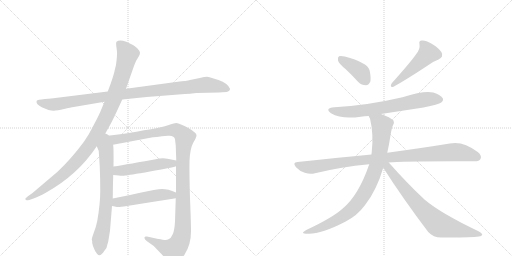
t = 0.00 s
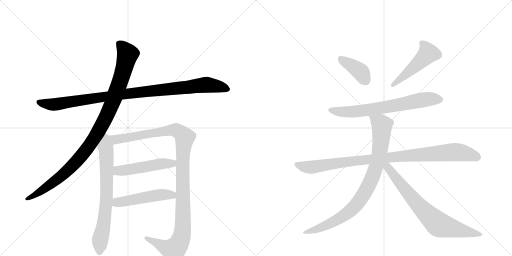
t = 2.09 s
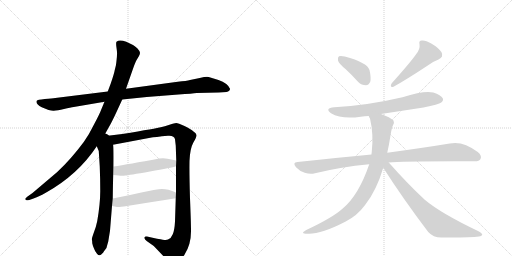
t = 4.18 s
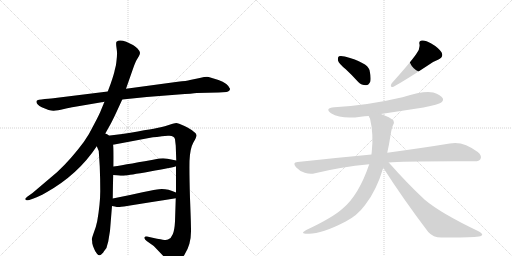
t = 6.26 s
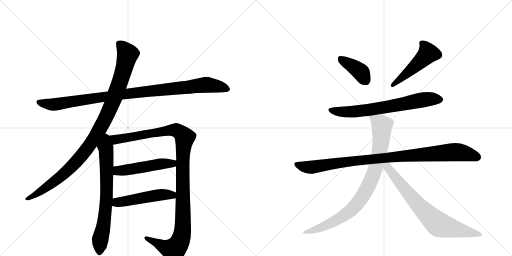
t = 8.35 s
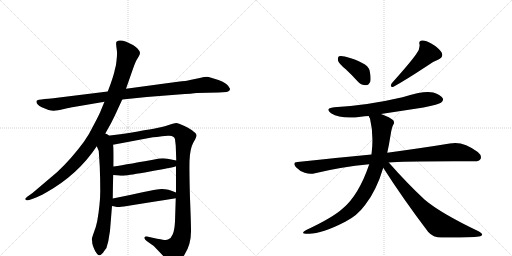
t = 10.44 s

The animated SVG that drew these frames (rendered in a browser with its animation timeline set to each time). Animation: 12 CSS @keyframes rules; one cycle of 10.44 s.

<svg version="1.1" viewBox="0 0 2048 1024" xmlns="http://www.w3.org/2000/svg">
  <g stroke="lightgray" stroke-dasharray="1,1" stroke-width="1" transform="scale(4, 4)">
    <line x1="0" y1="0" x2="256" y2="256"></line>
    <line x1="256" y1="0" x2="0" y2="256"></line>
    <line x1="128" y1="0" x2="128" y2="256"></line>
    <line x1="0" y1="128" x2="256" y2="128"></line>
    <line x1="256" y1="0" x2="512" y2="256"></line>
    <line x1="512" y1="0" x2="256" y2="256"></line>
    <line x1="384" y1="0" x2="384" y2="256"></line>
    <line x1="256" y1="128" x2="512" y2="128"></line>
  </g>
<g transform="scale(1, -1) translate(0, -850)">
   <style type="text/css">
    @keyframes keyframes0 {
      from {
       stroke: black;
       stroke-dashoffset: 1020;
       stroke-width: 128;
       }
       77% {
       animation-timing-function: step-end;
       stroke: black;
       stroke-dashoffset: 0;
       stroke-width: 128;
       }
       to {
       stroke: black;
       stroke-width: 1024;
       }
       }
       #make-me-a-hanzi-animation-0 {
         animation: keyframes0 1.080078s both;
         animation-delay: 0.000000s;
         animation-timing-function: linear;
       }
    @keyframes keyframes1 {
      from {
       stroke: black;
       stroke-dashoffset: 1046;
       stroke-width: 128;
       }
       77% {
       animation-timing-function: step-end;
       stroke: black;
       stroke-dashoffset: 0;
       stroke-width: 128;
       }
       to {
       stroke: black;
       stroke-width: 1024;
       }
       }
       #make-me-a-hanzi-animation-1 {
         animation: keyframes1 1.101237s both;
         animation-delay: 1.080078s;
         animation-timing-function: linear;
       }
    @keyframes keyframes2 {
      from {
       stroke: black;
       stroke-dashoffset: 716;
       stroke-width: 128;
       }
       70% {
       animation-timing-function: step-end;
       stroke: black;
       stroke-dashoffset: 0;
       stroke-width: 128;
       }
       to {
       stroke: black;
       stroke-width: 1024;
       }
       }
       #make-me-a-hanzi-animation-2 {
         animation: keyframes2 0.832682s both;
         animation-delay: 2.181315s;
         animation-timing-function: linear;
       }
    @keyframes keyframes3 {
      from {
       stroke: black;
       stroke-dashoffset: 1168;
       stroke-width: 128;
       }
       79% {
       animation-timing-function: step-end;
       stroke: black;
       stroke-dashoffset: 0;
       stroke-width: 128;
       }
       to {
       stroke: black;
       stroke-width: 1024;
       }
       }
       #make-me-a-hanzi-animation-3 {
         animation: keyframes3 1.200521s both;
         animation-delay: 3.013997s;
         animation-timing-function: linear;
       }
    @keyframes keyframes4 {
      from {
       stroke: black;
       stroke-dashoffset: 504;
       stroke-width: 128;
       }
       62% {
       animation-timing-function: step-end;
       stroke: black;
       stroke-dashoffset: 0;
       stroke-width: 128;
       }
       to {
       stroke: black;
       stroke-width: 1024;
       }
       }
       #make-me-a-hanzi-animation-4 {
         animation: keyframes4 0.660156s both;
         animation-delay: 4.214518s;
         animation-timing-function: linear;
       }
    @keyframes keyframes5 {
      from {
       stroke: black;
       stroke-dashoffset: 501;
       stroke-width: 128;
       }
       62% {
       animation-timing-function: step-end;
       stroke: black;
       stroke-dashoffset: 0;
       stroke-width: 128;
       }
       to {
       stroke: black;
       stroke-width: 1024;
       }
       }
       #make-me-a-hanzi-animation-5 {
         animation: keyframes5 0.657715s both;
         animation-delay: 4.874674s;
         animation-timing-function: linear;
       }
    @keyframes keyframes6 {
      from {
       stroke: black;
       stroke-dashoffset: 392;
       stroke-width: 128;
       }
       56% {
       animation-timing-function: step-end;
       stroke: black;
       stroke-dashoffset: 0;
       stroke-width: 128;
       }
       to {
       stroke: black;
       stroke-width: 1024;
       }
       }
       #make-me-a-hanzi-animation-6 {
         animation: keyframes6 0.569010s both;
         animation-delay: 5.532389s;
         animation-timing-function: linear;
       }
    @keyframes keyframes7 {
      from {
       stroke: black;
       stroke-dashoffset: 493;
       stroke-width: 128;
       }
       62% {
       animation-timing-function: step-end;
       stroke: black;
       stroke-dashoffset: 0;
       stroke-width: 128;
       }
       to {
       stroke: black;
       stroke-width: 1024;
       }
       }
       #make-me-a-hanzi-animation-7 {
         animation: keyframes7 0.651204s both;
         animation-delay: 6.101400s;
         animation-timing-function: linear;
       }
    @keyframes keyframes8 {
      from {
       stroke: black;
       stroke-dashoffset: 692;
       stroke-width: 128;
       }
       69% {
       animation-timing-function: step-end;
       stroke: black;
       stroke-dashoffset: 0;
       stroke-width: 128;
       }
       to {
       stroke: black;
       stroke-width: 1024;
       }
       }
       #make-me-a-hanzi-animation-8 {
         animation: keyframes8 0.813151s both;
         animation-delay: 6.752604s;
         animation-timing-function: linear;
       }
    @keyframes keyframes9 {
      from {
       stroke: black;
       stroke-dashoffset: 985;
       stroke-width: 128;
       }
       76% {
       animation-timing-function: step-end;
       stroke: black;
       stroke-dashoffset: 0;
       stroke-width: 128;
       }
       to {
       stroke: black;
       stroke-width: 1024;
       }
       }
       #make-me-a-hanzi-animation-9 {
         animation: keyframes9 1.051595s both;
         animation-delay: 7.565755s;
         animation-timing-function: linear;
       }
    @keyframes keyframes10 {
      from {
       stroke: black;
       stroke-dashoffset: 873;
       stroke-width: 128;
       }
       74% {
       animation-timing-function: step-end;
       stroke: black;
       stroke-dashoffset: 0;
       stroke-width: 128;
       }
       to {
       stroke: black;
       stroke-width: 1024;
       }
       }
       #make-me-a-hanzi-animation-10 {
         animation: keyframes10 0.960449s both;
         animation-delay: 8.617350s;
         animation-timing-function: linear;
       }
    @keyframes keyframes11 {
      from {
       stroke: black;
       stroke-dashoffset: 748;
       stroke-width: 128;
       }
       71% {
       animation-timing-function: step-end;
       stroke: black;
       stroke-dashoffset: 0;
       stroke-width: 128;
       }
       to {
       stroke: black;
       stroke-width: 1024;
       }
       }
       #make-me-a-hanzi-animation-11 {
         animation: keyframes11 0.858724s both;
         animation-delay: 9.577799s;
         animation-timing-function: linear;
       }
</style>
<path d="M 489 452 L 587 462 L 714 472 Q 771 476 787 478 L 875 480 L 906 482 Q 920 485 920 495 Q 911 517 874 530 Q 838 542 828 543 Q 819 543 799 538 L 760 530 Q 747 526 711 523 L 504 495 L 431 484 L 221 458 Q 209 456 179 454 Q 149 451 147 447 Q 141 435 167 421 Q 201 406 215 407 Q 229 408 256 414 Q 283 420 295 422 L 418 443 L 489 452 Z" fill="lightgray"></path> 
<path d="M 415 305 L 443 355 Q 452 372 466 402 L 489 452 L 504 495 L 532 575 Q 542 604 547 611 L 556 626 Q 560 633 560 639 Q 560 645 550 656 Q 540 666 532 670 L 505 683 Q 477 694 466 683 Q 463 679 466 659 Q 469 639 468 632 Q 468 624 466 607 Q 464 589 463 586 L 459 570 Q 457 557 443 516 L 431 484 L 418 443 L 405 412 Q 399 395 377 354 Q 356 311 335 282 Q 283 212 229 162 L 130 78 L 113 66 Q 99 55 101 53 L 106 49 Q 107 48 117 50 L 134 56 Q 153 62 183 79 Q 312 151 387 265 L 415 305 Z" fill="lightgray"></path> 
<path d="M 387 265 L 395 246 L 399 184 Q 401 135 401 86 Q 401 36 389 -34 Q 384 -59 375 -81 Q 367 -104 367 -108 Q 369 -110 369 -123 Q 372 -137 376 -144 Q 379 -154 388 -165 Q 397 -176 406 -167 Q 415 -158 416 -155 L 422 -147 Q 427 -142 429 -130 L 433 -116 L 440 -73 L 448 26 L 451 56 Q 452 129 453 150 L 454 184 Q 455 270 452 271 C 444 341 360 328 387 265 Z" fill="lightgray"></path> 
<path d="M 704 185 L 704 80 L 703 57 L 700 -36 Q 698 -72 691 -87 Q 685 -103 672 -108 Q 667 -111 651 -109 Q 637 -107 588 -96 Q 579 -94 578 -100 Q 576 -106 588 -115 L 615 -134 L 658 -179 Q 682 -204 690 -206 Q 714 -208 739 -167 Q 765 -126 764 -71 Q 764 -42 760 57 Q 757 155 758 206 Q 760 256 773 279 Q 787 302 786 310 Q 785 317 774 324 Q 764 333 738 346 Q 712 358 705 358 Q 698 358 678 351 Q 658 344 643 341 Q 629 337 489 314 L 415 305 C 385 301 423 265 452 271 L 601 299 Q 619 302 672 307 Q 697 309 700 293 L 703 267 L 705 208 L 704 185 Z" fill="lightgray"></path> 
<path d="M 453 150 L 475 148 Q 490 146 501 148 Q 513 149 600 164 Q 687 179 704 185 C 733 193 734 202 705 208 L 670 215 Q 658 218 637 216 Q 513 193 454 184 C 424 179 423 153 453 150 Z" fill="lightgray"></path> 
<path d="M 448 26 L 459 24 Q 471 21 479 22 Q 487 22 703 57 C 733 62 732 69 704 80 Q 665 97 636 93 Q 626 93 570 81 Q 514 68 451 56 C 422 50 418 31 448 26 Z" fill="lightgray"></path> 
<path d="M 1383 573 Q 1407 551 1433 522 Q 1446 509 1464 509 Q 1474 509 1481 523 Q 1485 538 1478 570 Q 1469 600 1379 624 Q 1363 628 1356 625 Q 1350 621 1352 608 Q 1355 596 1383 573 Z" fill="lightgray"></path> 
<path d="M 1665 634 Q 1644 603 1567 517 Q 1557 499 1574 503 Q 1623 530 1708 586 Q 1727 602 1754 612 Q 1776 622 1766 641 Q 1753 660 1725 676 Q 1700 691 1687 688 Q 1674 687 1678 673 Q 1681 654 1665 634 Z" fill="lightgray"></path> 
<path d="M 1524 394 L 1694 420 Q 1755 432 1765 440 Q 1775 447 1771 457 Q 1764 470 1733 480 Q 1697 489 1610 461 Q 1469 428 1337 421 Q 1297 417 1324 397 Q 1366 372 1443 383 Q 1458 386 1475 386 L 1524 394 Z" fill="lightgray"></path> 
<path d="M 1555 200 Q 1609 206 1895 205 Q 1917 204 1922 214 Q 1929 227 1911 242 Q 1851 288 1799 276 Q 1702 260 1549 239 L 1486 232 Q 1347 219 1190 202 Q 1168 201 1184 181 Q 1199 165 1219 159 Q 1241 152 1260 157 Q 1362 182 1477 193 L 1555 200 Z" fill="lightgray"></path> 
<path d="M 1549 239 Q 1556 270 1562 308 Q 1566 336 1572 349 Q 1579 356 1574 368 Q 1561 381 1524 394 C 1496 405 1465 414 1475 386 Q 1476 382 1480 376 Q 1495 313 1487 242 Q 1486 238 1486 232 L 1477 193 Q 1435 70 1372 17 Q 1332 -20 1225 -70 Q 1197 -85 1230 -85 Q 1282 -88 1381 -37 Q 1429 -13 1461 31 Q 1506 88 1533 179 L 1549 239 Z" fill="lightgray"></path> 
<path d="M 1533 179 Q 1612 55 1713 -78 Q 1732 -100 1766 -100 Q 1880 -101 1916 -96 Q 1926 -95 1929 -89 Q 1929 -83 1914 -75 Q 1763 -3 1699 51 Q 1630 115 1555 200 C 1535 222 1517 204 1533 179 Z" fill="lightgray"></path> 
      <clipPath id="make-me-a-hanzi-clip-0">
      <path d="M 489 452 L 587 462 L 714 472 Q 771 476 787 478 L 875 480 L 906 482 Q 920 485 920 495 Q 911 517 874 530 Q 838 542 828 543 Q 819 543 799 538 L 760 530 Q 747 526 711 523 L 504 495 L 431 484 L 221 458 Q 209 456 179 454 Q 149 451 147 447 Q 141 435 167 421 Q 201 406 215 407 Q 229 408 256 414 Q 283 420 295 422 L 418 443 L 489 452 Z" fill="lightgray"></path>
      </clipPath>
      <path clip-path="url(#make-me-a-hanzi-clip-0)" d="M 152 443 L 218 432 L 544 480 L 827 511 L 908 495 " fill="none" id="make-me-a-hanzi-animation-0" stroke-dasharray="892 1784" stroke-linecap="round"></path>

      <clipPath id="make-me-a-hanzi-clip-1">
      <path d="M 415 305 L 443 355 Q 452 372 466 402 L 489 452 L 504 495 L 532 575 Q 542 604 547 611 L 556 626 Q 560 633 560 639 Q 560 645 550 656 Q 540 666 532 670 L 505 683 Q 477 694 466 683 Q 463 679 466 659 Q 469 639 468 632 Q 468 624 466 607 Q 464 589 463 586 L 459 570 Q 457 557 443 516 L 431 484 L 418 443 L 405 412 Q 399 395 377 354 Q 356 311 335 282 Q 283 212 229 162 L 130 78 L 113 66 Q 99 55 101 53 L 106 49 Q 107 48 117 50 L 134 56 Q 153 62 183 79 Q 312 151 387 265 L 415 305 Z" fill="lightgray"></path>
      </clipPath>
      <path clip-path="url(#make-me-a-hanzi-clip-1)" d="M 475 677 L 511 633 L 481 526 L 447 433 L 389 316 L 327 227 L 277 174 L 195 107 L 105 53 " fill="none" id="make-me-a-hanzi-animation-1" stroke-dasharray="918 1836" stroke-linecap="round"></path>

      <clipPath id="make-me-a-hanzi-clip-2">
      <path d="M 387 265 L 395 246 L 399 184 Q 401 135 401 86 Q 401 36 389 -34 Q 384 -59 375 -81 Q 367 -104 367 -108 Q 369 -110 369 -123 Q 372 -137 376 -144 Q 379 -154 388 -165 Q 397 -176 406 -167 Q 415 -158 416 -155 L 422 -147 Q 427 -142 429 -130 L 433 -116 L 440 -73 L 448 26 L 451 56 Q 452 129 453 150 L 454 184 Q 455 270 452 271 C 444 341 360 328 387 265 Z" fill="lightgray"></path>
      </clipPath>
      <path clip-path="url(#make-me-a-hanzi-clip-2)" d="M 416 297 L 425 240 L 427 89 L 420 -7 L 400 -114 L 398 -160 " fill="none" id="make-me-a-hanzi-animation-2" stroke-dasharray="588 1176" stroke-linecap="round"></path>

      <clipPath id="make-me-a-hanzi-clip-3">
      <path d="M 704 185 L 704 80 L 703 57 L 700 -36 Q 698 -72 691 -87 Q 685 -103 672 -108 Q 667 -111 651 -109 Q 637 -107 588 -96 Q 579 -94 578 -100 Q 576 -106 588 -115 L 615 -134 L 658 -179 Q 682 -204 690 -206 Q 714 -208 739 -167 Q 765 -126 764 -71 Q 764 -42 760 57 Q 757 155 758 206 Q 760 256 773 279 Q 787 302 786 310 Q 785 317 774 324 Q 764 333 738 346 Q 712 358 705 358 Q 698 358 678 351 Q 658 344 643 341 Q 629 337 489 314 L 415 305 C 385 301 423 265 452 271 L 601 299 Q 619 302 672 307 Q 697 309 700 293 L 703 267 L 705 208 L 704 185 Z" fill="lightgray"></path>
      </clipPath>
      <path clip-path="url(#make-me-a-hanzi-clip-3)" d="M 423 304 L 458 291 L 704 330 L 739 300 L 731 201 L 731 -60 L 717 -123 L 695 -149 L 681 -147 L 585 -102 " fill="none" id="make-me-a-hanzi-animation-3" stroke-dasharray="1040 2080" stroke-linecap="round"></path>

      <clipPath id="make-me-a-hanzi-clip-4">
      <path d="M 453 150 L 475 148 Q 490 146 501 148 Q 513 149 600 164 Q 687 179 704 185 C 733 193 734 202 705 208 L 670 215 Q 658 218 637 216 Q 513 193 454 184 C 424 179 423 153 453 150 Z" fill="lightgray"></path>
      </clipPath>
      <path clip-path="url(#make-me-a-hanzi-clip-4)" d="M 459 155 L 471 166 L 645 195 L 690 196 L 698 203 " fill="none" id="make-me-a-hanzi-animation-4" stroke-dasharray="376 752" stroke-linecap="round"></path>

      <clipPath id="make-me-a-hanzi-clip-5">
      <path d="M 448 26 L 459 24 Q 471 21 479 22 Q 487 22 703 57 C 733 62 732 69 704 80 Q 665 97 636 93 Q 626 93 570 81 Q 514 68 451 56 C 422 50 418 31 448 26 Z" fill="lightgray"></path>
      </clipPath>
      <path clip-path="url(#make-me-a-hanzi-clip-5)" d="M 455 33 L 468 40 L 585 62 L 643 71 L 685 68 L 693 75 " fill="none" id="make-me-a-hanzi-animation-5" stroke-dasharray="373 746" stroke-linecap="round"></path>

      <clipPath id="make-me-a-hanzi-clip-6">
      <path d="M 1383 573 Q 1407 551 1433 522 Q 1446 509 1464 509 Q 1474 509 1481 523 Q 1485 538 1478 570 Q 1469 600 1379 624 Q 1363 628 1356 625 Q 1350 621 1352 608 Q 1355 596 1383 573 Z" fill="lightgray"></path>
      </clipPath>
      <path clip-path="url(#make-me-a-hanzi-clip-6)" d="M 1362 617 L 1437 567 L 1462 529 " fill="none" id="make-me-a-hanzi-animation-6" stroke-dasharray="264 528" stroke-linecap="round"></path>

      <clipPath id="make-me-a-hanzi-clip-7">
      <path d="M 1665 634 Q 1644 603 1567 517 Q 1557 499 1574 503 Q 1623 530 1708 586 Q 1727 602 1754 612 Q 1776 622 1766 641 Q 1753 660 1725 676 Q 1700 691 1687 688 Q 1674 687 1678 673 Q 1681 654 1665 634 Z" fill="lightgray"></path>
      </clipPath>
      <path clip-path="url(#make-me-a-hanzi-clip-7)" d="M 1686 678 L 1705 657 L 1712 637 L 1669 592 L 1606 537 L 1579 521 L 1575 512 " fill="none" id="make-me-a-hanzi-animation-7" stroke-dasharray="365 730" stroke-linecap="round"></path>

      <clipPath id="make-me-a-hanzi-clip-8">
      <path d="M 1524 394 L 1694 420 Q 1755 432 1765 440 Q 1775 447 1771 457 Q 1764 470 1733 480 Q 1697 489 1610 461 Q 1469 428 1337 421 Q 1297 417 1324 397 Q 1366 372 1443 383 Q 1458 386 1475 386 L 1524 394 Z" fill="lightgray"></path>
      </clipPath>
      <path clip-path="url(#make-me-a-hanzi-clip-8)" d="M 1328 411 L 1371 402 L 1431 404 L 1707 453 L 1759 452 " fill="none" id="make-me-a-hanzi-animation-8" stroke-dasharray="564 1128" stroke-linecap="round"></path>

      <clipPath id="make-me-a-hanzi-clip-9">
      <path d="M 1555 200 Q 1609 206 1895 205 Q 1917 204 1922 214 Q 1929 227 1911 242 Q 1851 288 1799 276 Q 1702 260 1549 239 L 1486 232 Q 1347 219 1190 202 Q 1168 201 1184 181 Q 1199 165 1219 159 Q 1241 152 1260 157 Q 1362 182 1477 193 L 1555 200 Z" fill="lightgray"></path>
      </clipPath>
      <path clip-path="url(#make-me-a-hanzi-clip-9)" d="M 1187 191 L 1241 181 L 1561 222 L 1820 242 L 1909 222 " fill="none" id="make-me-a-hanzi-animation-9" stroke-dasharray="857 1714" stroke-linecap="round"></path>

      <clipPath id="make-me-a-hanzi-clip-10">
      <path d="M 1549 239 Q 1556 270 1562 308 Q 1566 336 1572 349 Q 1579 356 1574 368 Q 1561 381 1524 394 C 1496 405 1465 414 1475 386 Q 1476 382 1480 376 Q 1495 313 1487 242 Q 1486 238 1486 232 L 1477 193 Q 1435 70 1372 17 Q 1332 -20 1225 -70 Q 1197 -85 1230 -85 Q 1282 -88 1381 -37 Q 1429 -13 1461 31 Q 1506 88 1533 179 L 1549 239 Z" fill="lightgray"></path>
      </clipPath>
      <path clip-path="url(#make-me-a-hanzi-clip-10)" d="M 1482 383 L 1521 356 L 1527 346 L 1527 323 L 1515 224 L 1493 150 L 1469 97 L 1426 32 L 1385 -6 L 1311 -48 L 1235 -75 " fill="none" id="make-me-a-hanzi-animation-10" stroke-dasharray="745 1490" stroke-linecap="round"></path>

      <clipPath id="make-me-a-hanzi-clip-11">
      <path d="M 1533 179 Q 1612 55 1713 -78 Q 1732 -100 1766 -100 Q 1880 -101 1916 -96 Q 1926 -95 1929 -89 Q 1929 -83 1914 -75 Q 1763 -3 1699 51 Q 1630 115 1555 200 C 1535 222 1517 204 1533 179 Z" fill="lightgray"></path>
      </clipPath>
      <path clip-path="url(#make-me-a-hanzi-clip-11)" d="M 1543 192 L 1655 50 L 1747 -42 L 1777 -56 L 1921 -89 " fill="none" id="make-me-a-hanzi-animation-11" stroke-dasharray="620 1240" stroke-linecap="round"></path>

</g>
</svg>
